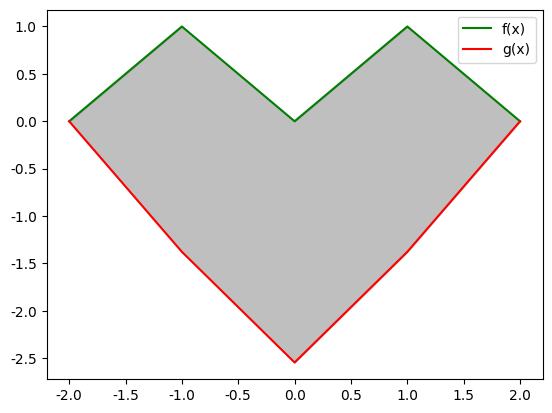

Write Python code to recreate this figure.
# -*- coding: utf-8 -*-

import matplotlib.pyplot as plt
import math
from math import sqrt
import numpy as np
plt.rcParams['font.sans-serif']=['SimHei']	#设置字体以便支持中文
plt.rcParams['axes.unicode_minus']=False	# 显示负号

def f(x):
	return np.sqrt(2 * np.sqrt(x ** 2) - x ** 2)

def g(x):
	return -2.14 * (np.sqrt(np.sqrt(2) - np.sqrt(abs(x))))

x = np.arange(-2, 3)

plt.plot(x, f(x), label="f(x)",color="green")
plt.legend()
plt.plot(x, g(x), label="g(x)",color="red")
plt.legend()
xf = x[np.where((x>=-2) & (x<=2))]
plt.fill_between(xf, f(xf), g(xf), color='black', alpha=0.25)

plt.show()
